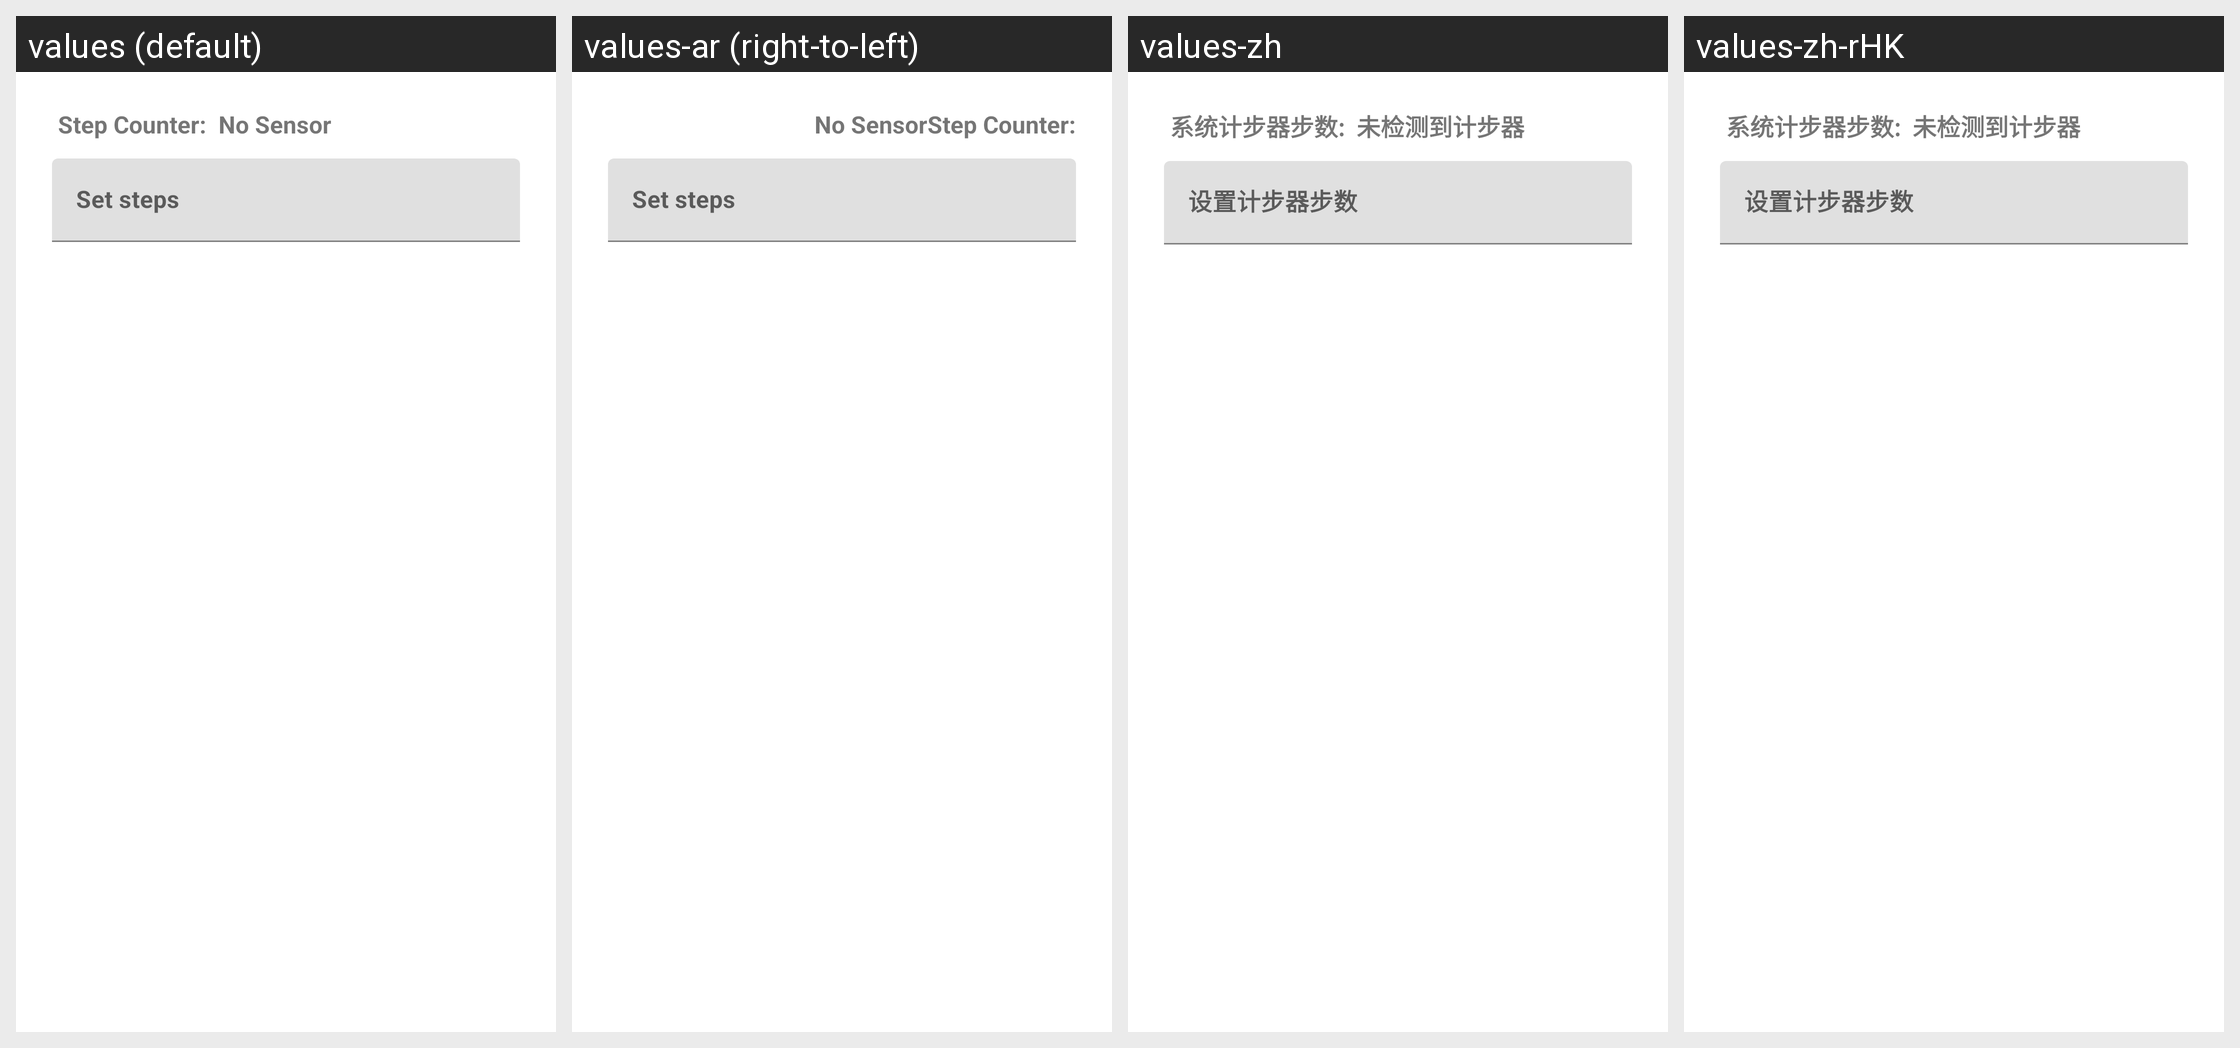

This grid shows one Android layout under several languages. Give, for every string resource on the screen, its name, the default text and each shown locale's text.
Android screen res/layout/dialog_set_stepcounter.xml rendered under 4 locales, left to right: values (default), values-ar (right-to-left), values-zh, values-zh-rHK. Device: Nexus 5 (rendered at 1080×1920; each locale shown at half size, 540×960, under a caption strip naming it); theme AppTheme.
Other locales in the repository, not shown: values-de, values-en-rGB, values-es, values-es-rUS, values-fr, values-fr-rCA, values-hi, values-in, values-it, values-ja, values-ko, values-my, values-pt-rBR, values-pt-rPT, values-ru, values-th, values-tr, values-vi, values-zh-rCN, values-zh-rTW.
Strings drawn on this screen, with the default value and each locale's value (text and hints the layout hard-codes, and strings that could not be matched under every locale, appear in the picture but are not listed):

d_set_stepcounter_tv_syscounter_title
  values: Step Counter:
  values-ar: Step Counter:  [not translated; the default value is used]
  values-zh: 系统计步器步数:
  values-zh-rHK: 系统计步器步数:  [from values-zh]

d_set_stepcounter_tv_syscounter_nostepcounter
  values: No Sensor
  values-ar: No Sensor  [not translated; the default value is used]
  values-zh: 未检测到计步器
  values-zh-rHK: 未检测到计步器  [from values-zh]
